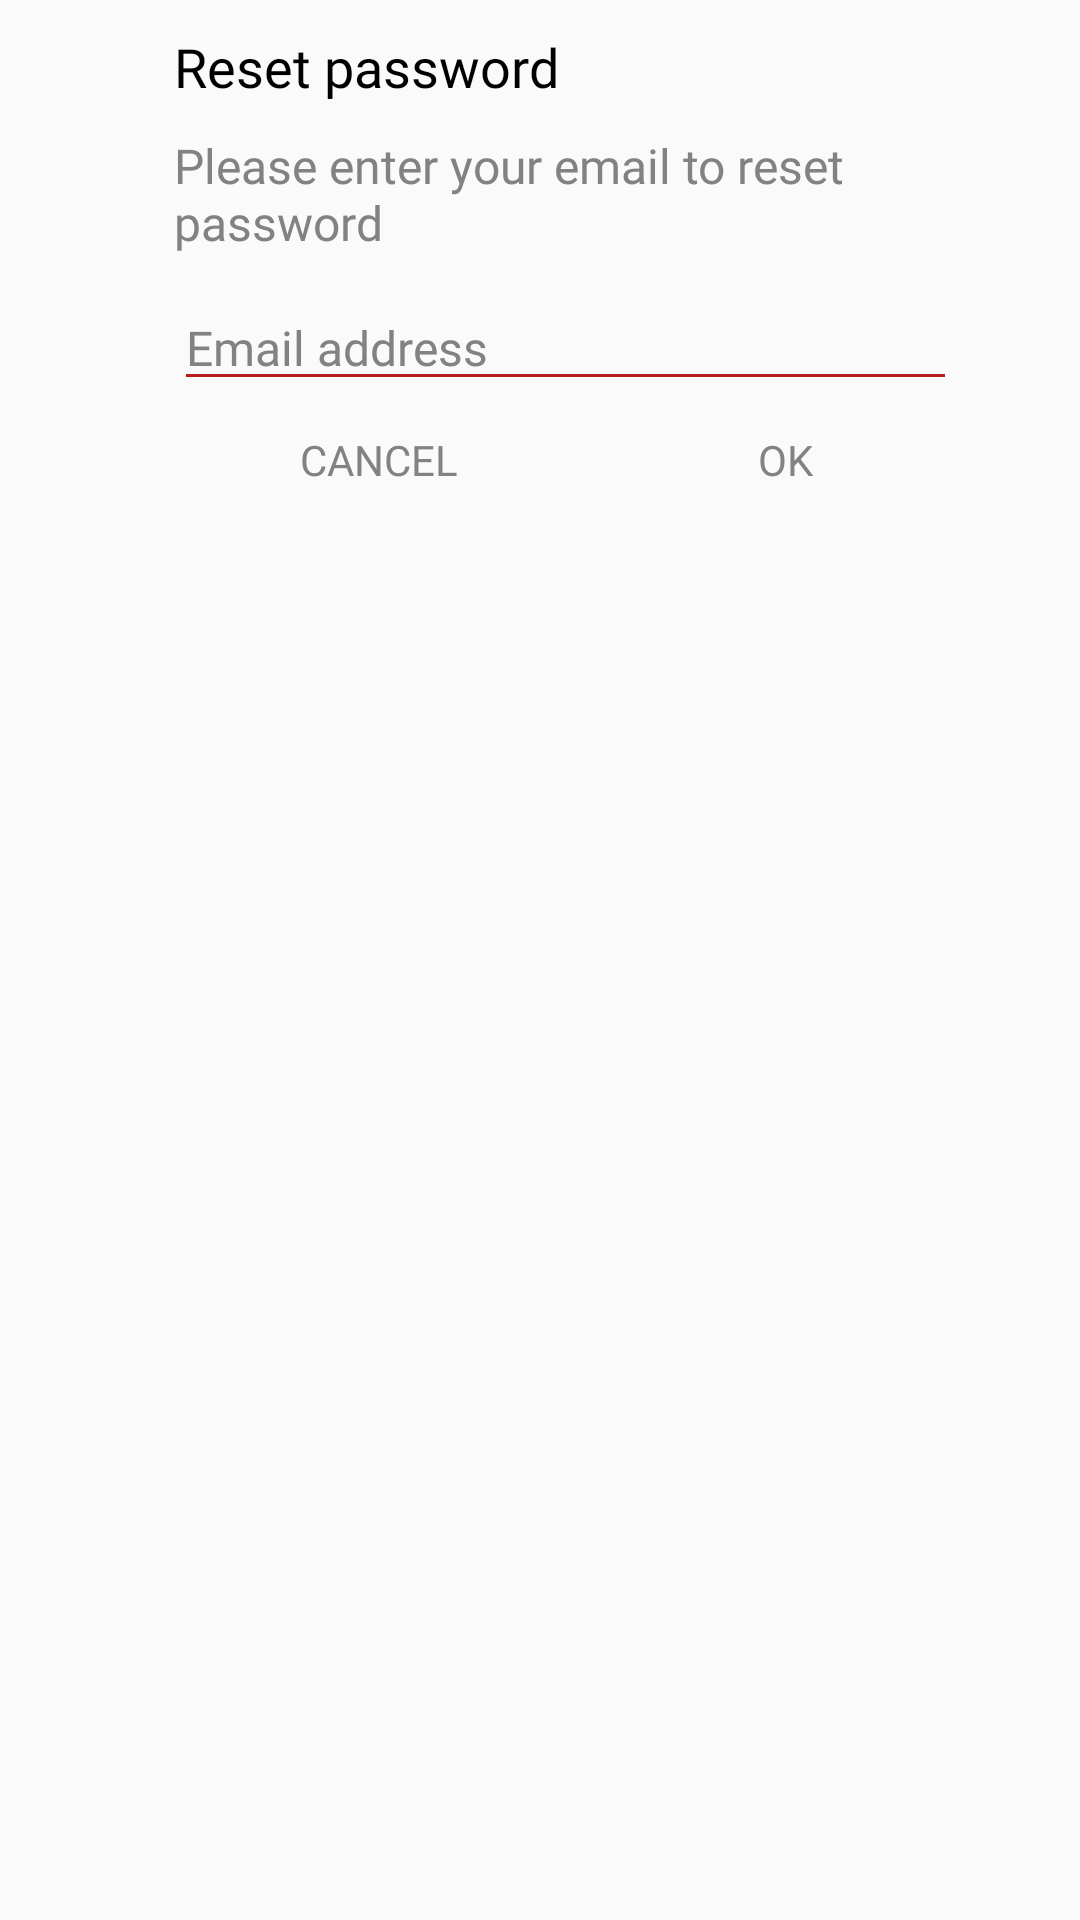

Android layout source for this screen:
<!-- AndroidManifest.xml: application theme AppTheme -->
<!-- res/layout/alert_reset_password.xml -->
<?xml version="1.0" encoding="utf-8"?>
<LinearLayout xmlns:android="http://schemas.android.com/apk/res/android"
    android:layout_width="match_parent"
    android:layout_height="wrap_content"
    android:background="@drawable/alert_background"
    android:orientation="vertical">

    <TextView

        android:layout_width="match_parent"
        android:layout_height="wrap_content"
        android:layout_marginLeft="58dp"
        android:layout_marginRight="146dp"
        android:layout_marginTop="10dp"
        android:fontFamily="@font/roboto_regular"
        android:text="@string/resetpass"
        android:textColor="@color/hitam"
        android:textSize="18sp" />

    <TextView
        android:layout_width="wrap_content"
        android:layout_height="wrap_content"
        android:layout_marginLeft="58dp"
        android:layout_marginRight="41dp"
        android:layout_marginTop="10dp"
        android:fontFamily="@font/roboto_regular"
        android:text="@string/respass"
        android:textColor="@color/txtwarnalert"
        android:textSize="16sp" />

    <EditText
        android:id="@+id/edt_enteremail"
        android:layout_width="match_parent"
        android:layout_height="wrap_content"
        android:layout_marginLeft="58dp"
        android:layout_marginRight="41dp"
        android:layout_marginTop="10dp"
        android:backgroundTint="@color/merah"
        android:fontFamily="@font/roboto_regular"
        android:hint="@string/enteremail"
        android:textColor="@color/txtwarnalert"
        android:textColorHint="@color/txtwarnalert"
        android:textSize="16sp" />

    <LinearLayout
        android:layout_width="match_parent"
        android:layout_height="wrap_content"
        android:layout_marginTop="10dp"
        android:orientation="horizontal">


        <TextView
            android:id="@+id/tv_cancelemail"
            android:layout_width="wrap_content"
            android:layout_height="wrap_content"
            android:layout_marginLeft="100dp"
            android:fontFamily="@font/roboto_regular"
            android:text="@string/cancelmail"
            android:textColor="@color/txtwarnalert" />


        <TextView
            android:id="@+id/tv_okmail"
            android:layout_width="wrap_content"
            android:layout_height="wrap_content"
            android:layout_marginLeft="100dp"
            android:fontFamily="@font/roboto_regular"
            android:text="@string/okemail"
            android:textColor="@color/txtwarnalert" />


    </LinearLayout>

</LinearLayout>
<!-- resources referenced by this layout -->
<resources>
  <color name="hitam">#000000</color>
  <color name="merah">#B71C1C</color>
  <color name="txtwarnalert">#828282</color>
  <string name="cancelmail">CANCEL</string>
  <string name="enteremail">Email address</string>
  <string name="okemail">OK</string>
  <string name="resetpass">Reset password</string>
  <string name="respass">Please enter your email to reset password</string>
  <style name="AppTheme" parent="Theme.AppCompat.Light.DarkActionBar">
          
          <item name="colorPrimary">@color/colorPrimary</item>
          <item name="colorPrimaryDark">@color/colorPrimaryDark</item>
          <item name="colorAccent">@color/colorAccent</item>
  
      </style>
  <color name="colorPrimary">#3F51B5</color>
  <color name="colorPrimaryDark">#303F9F</color>
  <color name="colorAccent">#616161</color>
</resources>
